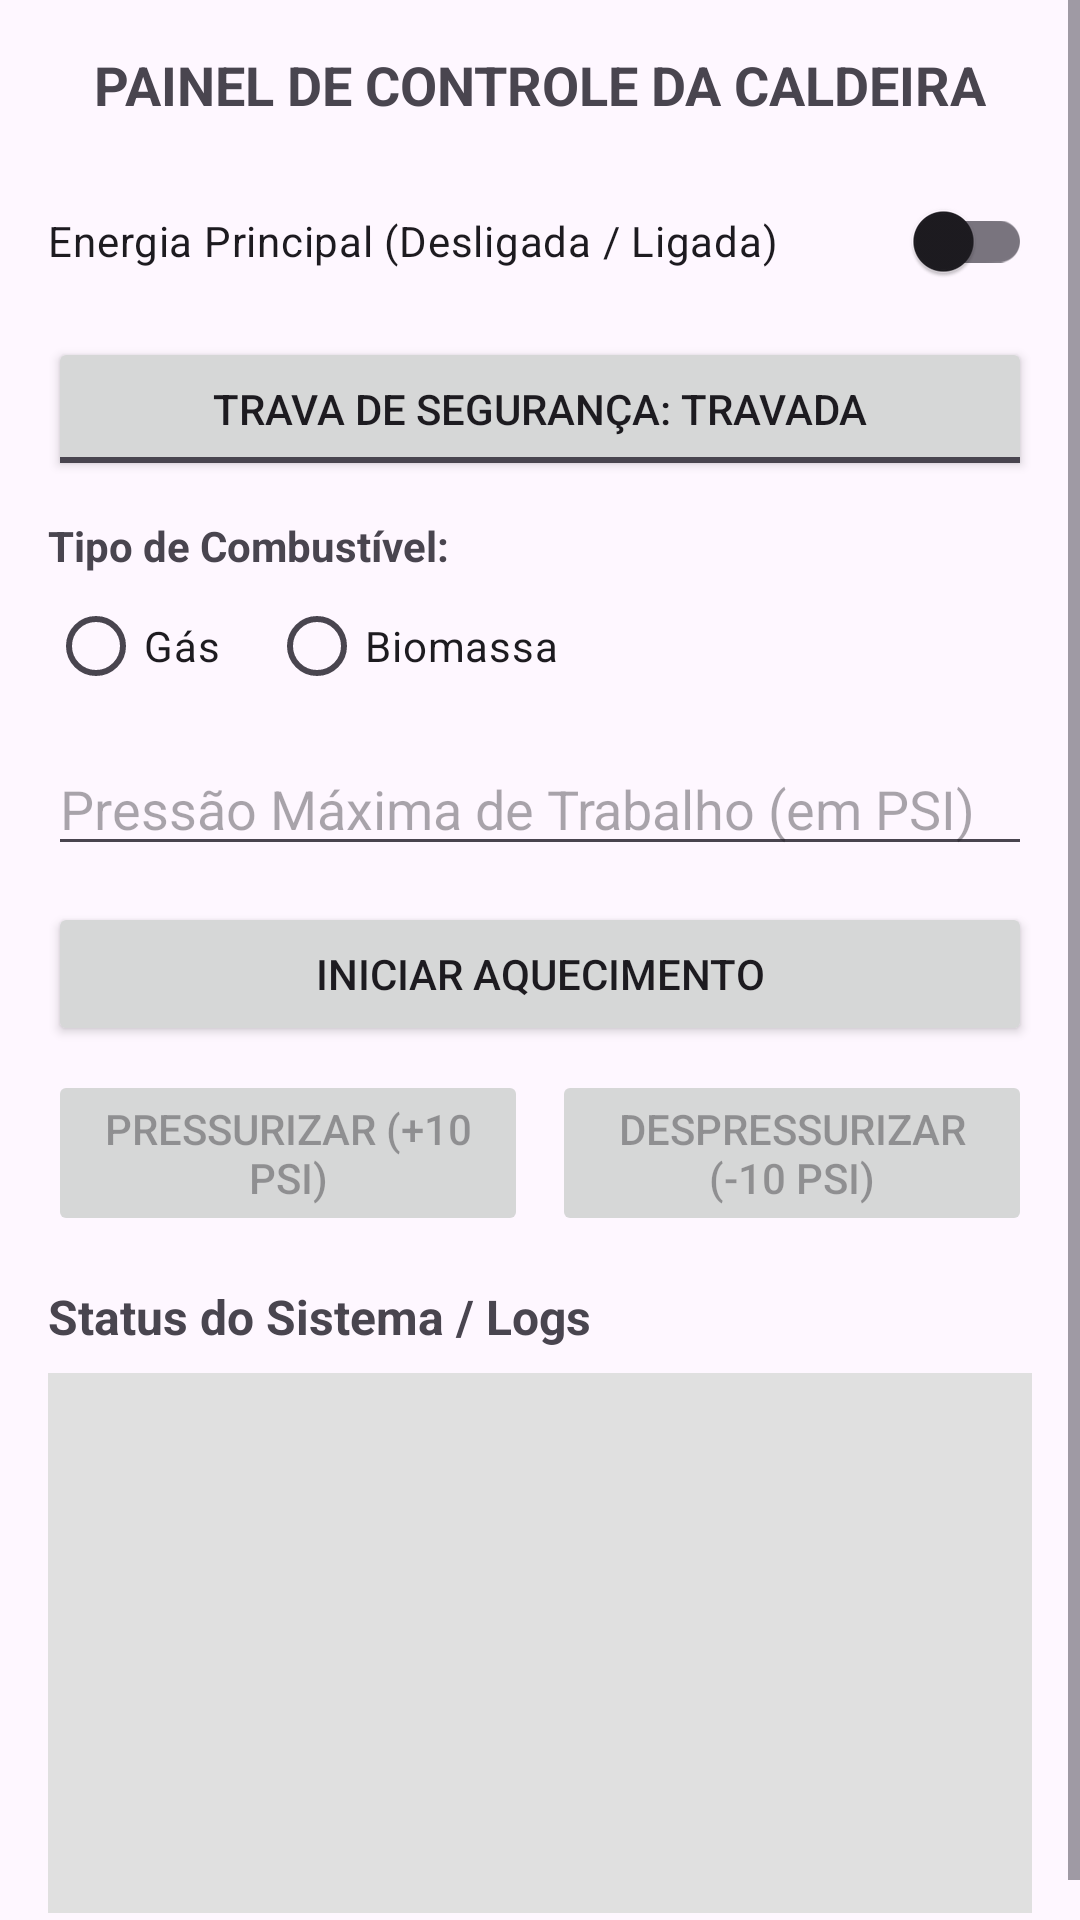

Android layout source for this screen:
<!-- AndroidManifest.xml: application theme Theme.IMC_AndroidComSplash -->
<!-- res/layout/activity_caldeira_industrial.xml -->
<?xml version="1.0" encoding="utf-8"?>
<ScrollView xmlns:android="http://schemas.android.com/apk/res/android"
    xmlns:app="http://schemas.android.com/apk/res-auto"
    xmlns:tools="http://schemas.android.com/tools"
    android:id="@+id/main"
    android:layout_width="match_parent"
    android:layout_height="match_parent"
    android:fillViewport="true"
    tools:context=".Caldeira_Industrial">

    <LinearLayout
        android:layout_width="match_parent"
        android:layout_height="wrap_content"
        android:orientation="vertical"
        android:padding="16dp">

        <TextView
            android:layout_width="match_parent"
            android:layout_height="wrap_content"
            android:gravity="center"
            android:paddingBottom="16dp"
            android:text="PAINEL DE CONTROLE DA CALDEIRA"
            android:textSize="18sp"
            android:textStyle="bold" />
conse
        <com.google.android.material.switchmaterial.SwitchMaterial
            android:id="@+id/switchEnergia"
            android:layout_width="match_parent"
            android:layout_height="wrap_content"
            android:text="Energia Principal (Desligada / Ligada)" />

        <ToggleButton
            android:id="@+id/toggleTrava"
            android:layout_width="match_parent"
            android:layout_height="wrap_content"
            android:layout_marginTop="8dp"
            android:textOff="Trava de Segurança: TRAVADA"
            android:textOn="Trava de Segurança: DESTRAVADA" />

        <TextView
            android:layout_width="wrap_content"
            android:layout_height="wrap_content"
            android:layout_marginTop="12dp"
            android:text="Tipo de Combustível:"
            android:textStyle="bold" />

        <RadioGroup
            android:id="@+id/rgCombustivel"
            android:layout_width="match_parent"
            android:layout_height="wrap_content"
            android:orientation="horizontal">

            <RadioButton
                android:id="@+id/rbGas"
                android:layout_width="wrap_content"
                android:layout_height="wrap_content"
                android:text="Gás" />

            <RadioButton
                android:id="@+id/rbBiomassa"
                android:layout_width="wrap_content"
                android:layout_height="wrap_content"
                android:layout_marginStart="16dp"
                android:text="Biomassa" />
        </RadioGroup>

        <EditText
            android:id="@+id/edtPressaoMaxima"
            android:layout_width="match_parent"
            android:layout_height="wrap_content"
            android:layout_marginTop="8dp"
            android:hint="Pressão Máxima de Trabalho (em PSI)"
            android:inputType="number" />

        <Button
            android:id="@+id/btnIniciarAquecimento"
            android:layout_width="match_parent"
            android:layout_height="wrap_content"
            android:layout_marginTop="12dp"
            android:text="Iniciar Aquecimento" />

        <LinearLayout
            android:layout_width="match_parent"
            android:layout_height="wrap_content"
            android:layout_marginTop="8dp"
            android:orientation="horizontal">

            <Button
                android:id="@+id/btnPressurizar"
                android:layout_width="0dp"
                android:layout_height="wrap_content"
                android:layout_weight="1"
                android:enabled="false"
                android:text="Pressurizar (+10 PSI)" />

            <Button
                android:id="@+id/btnDespressurizar"
                android:layout_width="0dp"
                android:layout_height="wrap_content"
                android:layout_marginStart="8dp"
                android:layout_weight="1"
                android:enabled="false"
                android:text="Despressurizar (-10 PSI)" />
        </LinearLayout>

        <TextView
            android:layout_width="wrap_content"
            android:layout_height="wrap_content"
            android:layout_marginTop="16dp"
            android:text="Status do Sistema / Logs"
            android:textSize="16sp"
            android:textStyle="bold" />

        <EditText
            android:id="@+id/txtStatus"
            android:layout_width="match_parent"
            android:layout_height="180dp"
            android:layout_marginTop="8dp"
            android:background="#E0E0E0"
            android:focusable="false"
            android:gravity="top"
            android:inputType="textMultiLine"
            android:nestedScrollingEnabled="true"
            android:overScrollMode="always"
            android:padding="8dp"
            android:scrollbars="vertical" />

    </LinearLayout>
</ScrollView>
<!-- resources referenced by this layout -->
<resources>
  <style name="Theme.IMC_AndroidComSplash" parent="Base.Theme.IMC_AndroidComSplash" />
  <style name="Base.Theme.IMC_AndroidComSplash" parent="Theme.Material3.DayNight.NoActionBar">
          
          
      </style>
</resources>
